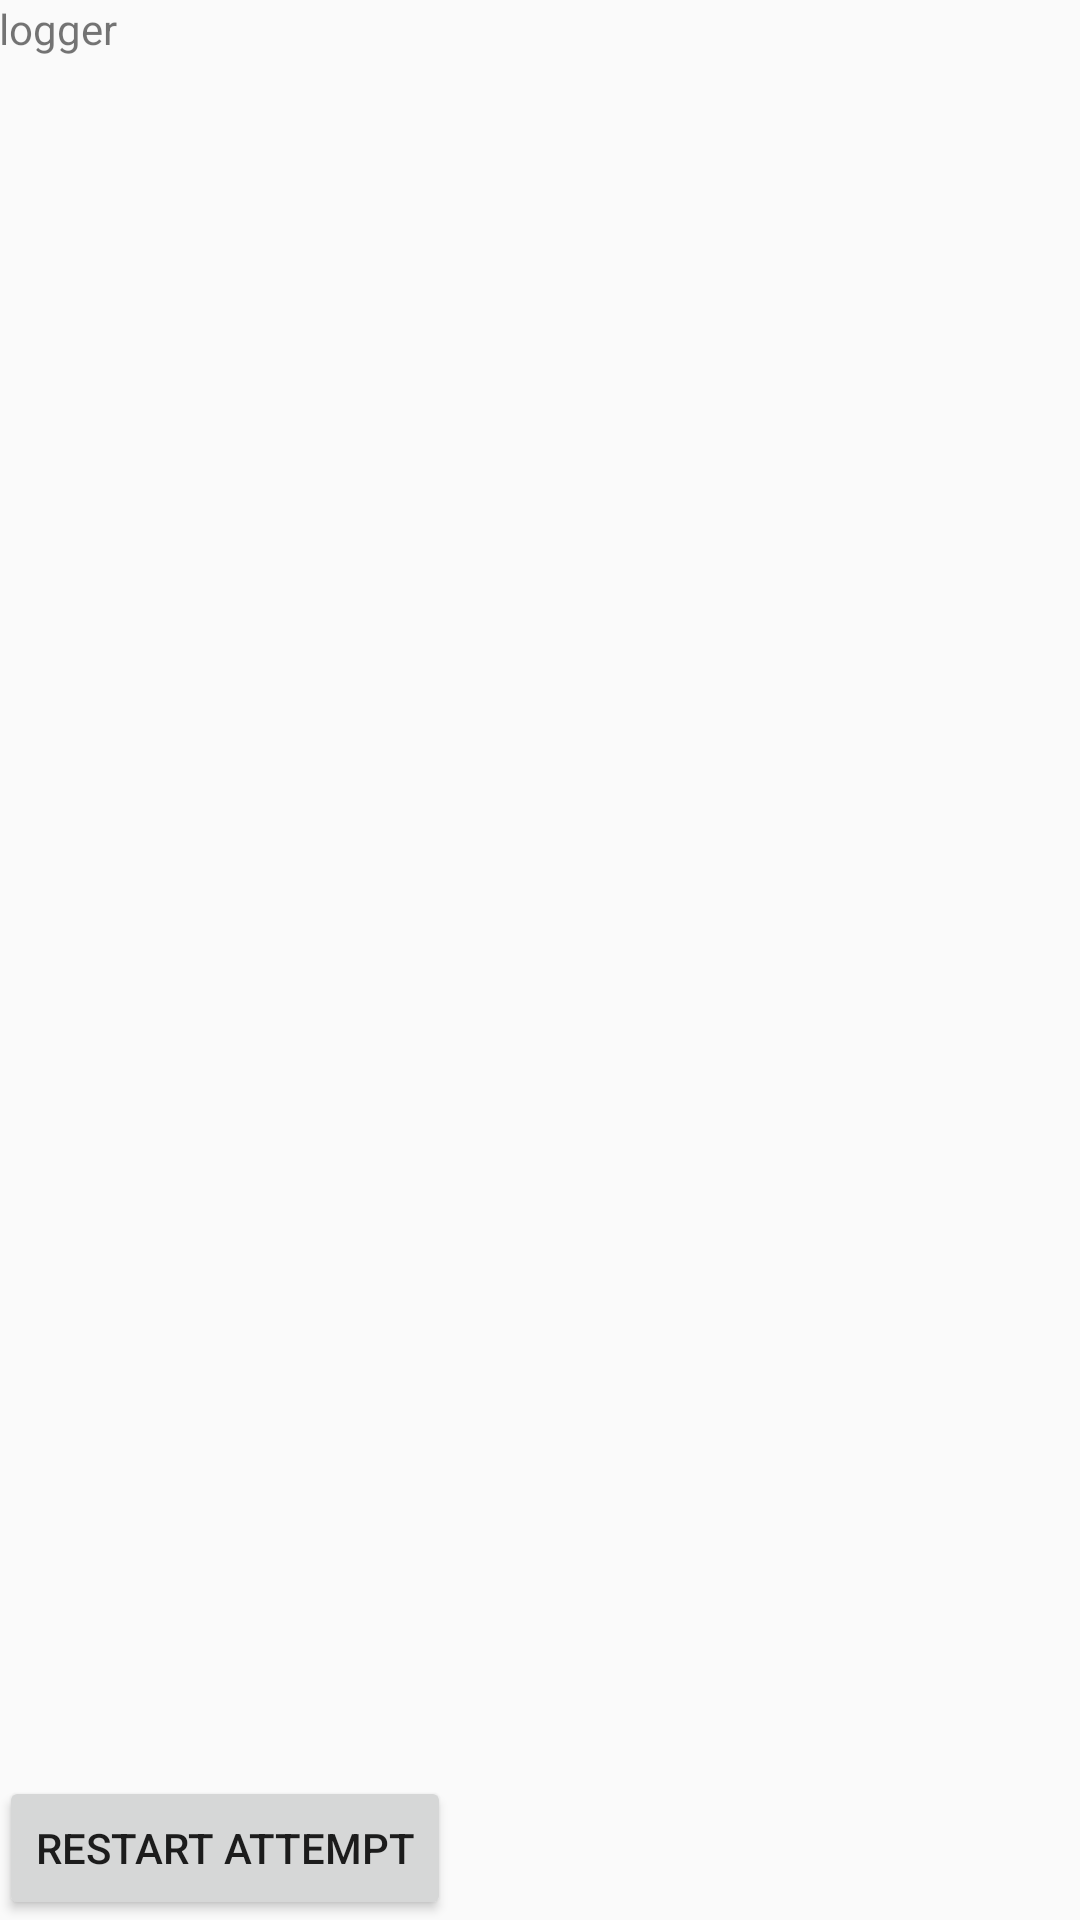

Write the Android layout XML for this screen, with the resource values it uses.
<!-- AndroidManifest.xml: application theme AppTheme -->
<!-- res/layout/activity_log.xml -->
<RelativeLayout xmlns:android="http://schemas.android.com/apk/res/android"
    xmlns:tools="http://schemas.android.com/tools"
    android:layout_width="match_parent"
    android:layout_height="match_parent"
    android:paddingLeft="@dimen/activity_horizontal_margin"
    android:paddingRight="@dimen/activity_horizontal_margin"
    android:paddingTop="@dimen/activity_vertical_margin"
    android:paddingBottom="@dimen/activity_vertical_margin"
    tools:context="com.example.findmybike.app.LogActivity">

    <TextView
        android:id="@+id/log_text"
        android:text="logger"
        android:layout_width="wrap_content"
        android:layout_height="wrap_content" />

    <Button
        android:layout_width="wrap_content"
        android:layout_height="wrap_content"
        android:text="Restart attempt"
        android:id="@+id/restart_attempt"
        android:layout_alignParentBottom="true"
        android:layout_alignParentLeft="true"
        android:layout_alignParentStart="true"
        android:onClick="reset"/>

</RelativeLayout>
<!-- resources referenced by this layout -->
<resources>
  <style name="AppTheme" parent="Theme.AppCompat.Light.DarkActionBar">
          
      </style>
</resources>
